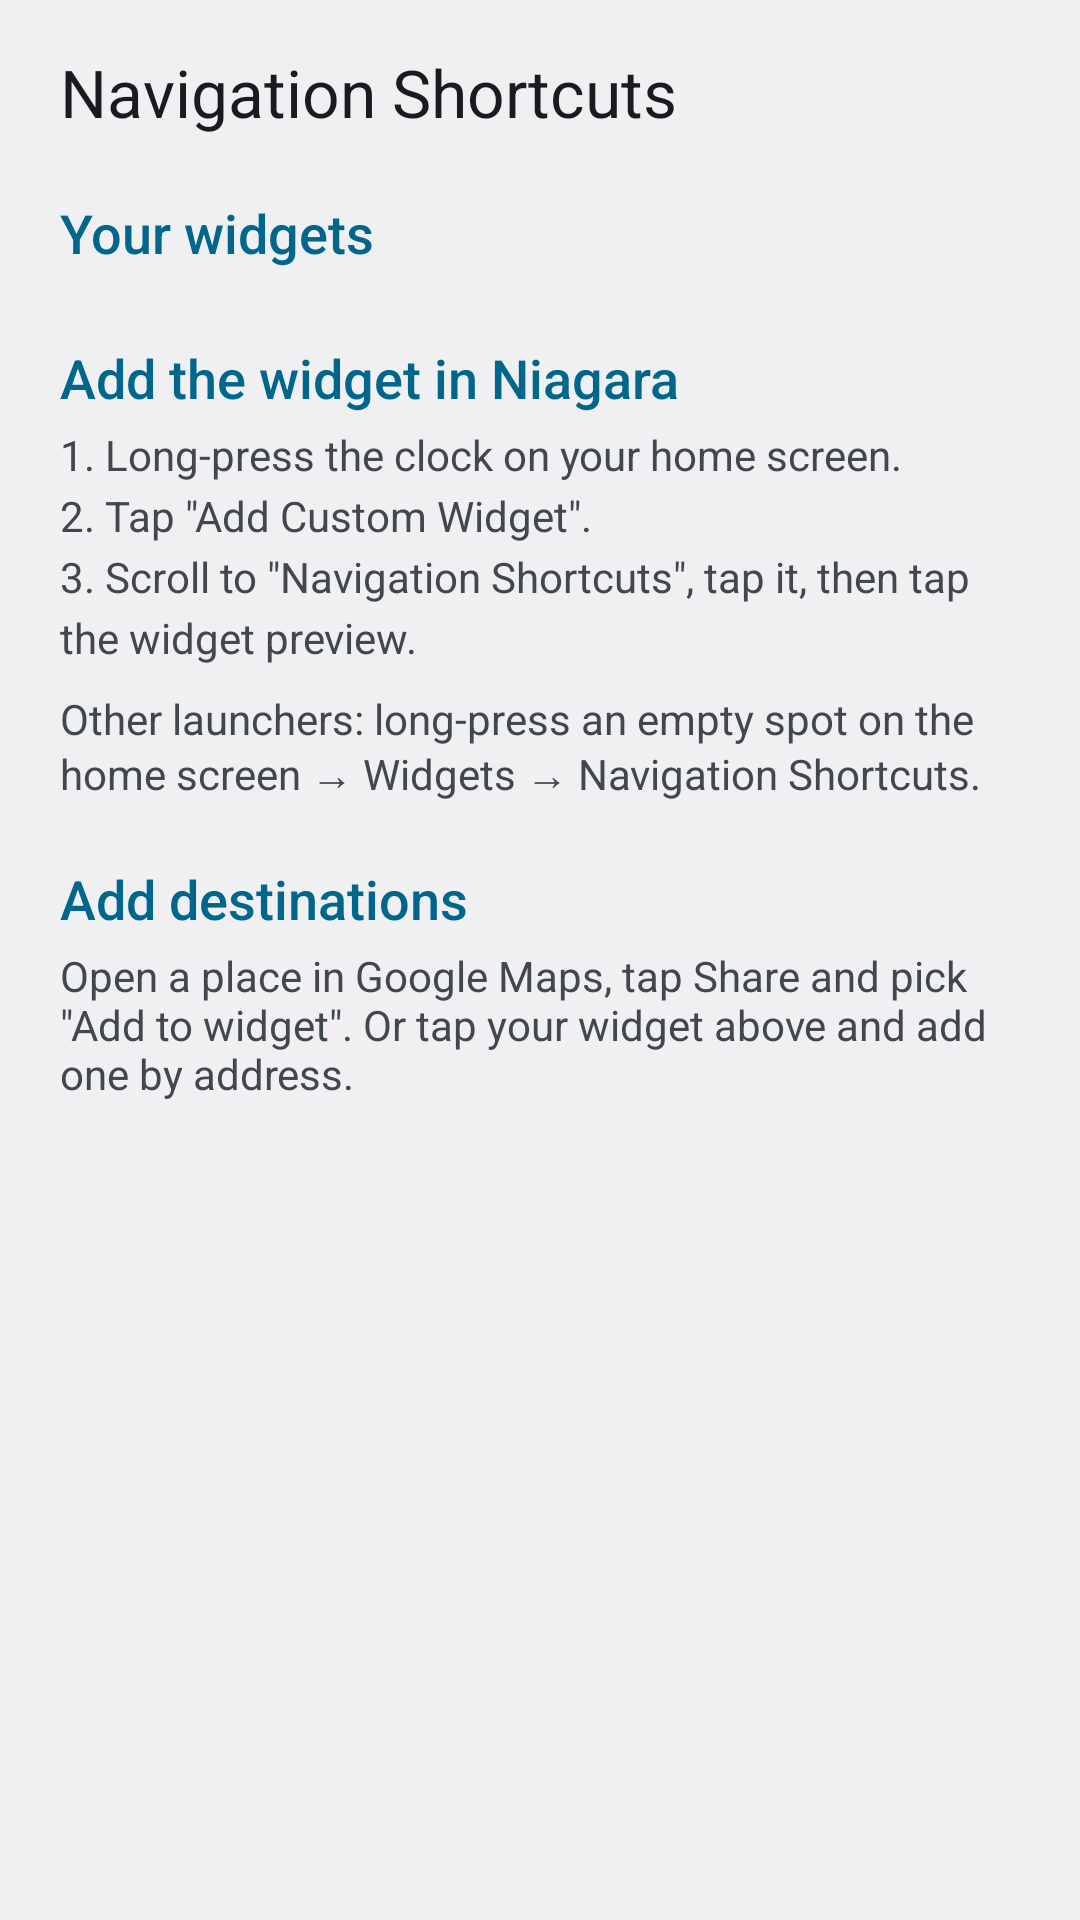

Here is an Android app screen rendered from its layout file. Give the layout XML and the strings, colors and styles it references.
<!-- AndroidManifest.xml: activity theme Theme.NavShort.Config -->
<!-- res/layout/activity_main.xml -->
<?xml version="1.0" encoding="utf-8"?>
<ScrollView xmlns:android="http://schemas.android.com/apk/res/android"
    android:layout_width="match_parent"
    android:layout_height="match_parent"
    android:fitsSystemWindows="true">

    <LinearLayout
        android:layout_width="match_parent"
        android:layout_height="wrap_content"
        android:orientation="vertical"
        android:paddingStart="20dp"
        android:paddingTop="16dp"
        android:paddingEnd="20dp"
        android:paddingBottom="20dp">

        <TextView
            android:layout_width="wrap_content"
            android:layout_height="wrap_content"
            android:text="@string/app_name"
            android:textAppearance="@android:style/TextAppearance.DeviceDefault.Large" />

        <TextView
            style="@style/ConfigSection"
            android:text="@string/main_widgets" />

        <TextView
            android:id="@+id/no_widgets_text"
            style="@style/ConfigBody"
            android:text="@string/main_no_widgets"
            android:visibility="gone" />

        <LinearLayout
            android:id="@+id/widget_list"
            android:layout_width="match_parent"
            android:layout_height="wrap_content"
            android:orientation="vertical" />

        
        <LinearLayout
            android:id="@+id/stranded_box"
            android:layout_width="match_parent"
            android:layout_height="wrap_content"
            android:layout_marginTop="12dp"
            android:orientation="vertical"
            android:visibility="gone">

            <TextView
                android:id="@+id/stranded_text"
                style="@style/ConfigBody" />

            <Button
                android:id="@+id/stranded_move"
                style="@style/ConfigTextButton"
                android:layout_marginStart="-12dp" />
        </LinearLayout>

        <TextView
            style="@style/ConfigSection"
            android:text="@string/main_add_widget" />

        <TextView
            android:id="@+id/add_widget_steps"
            style="@style/ConfigBody"
            android:lineSpacingExtra="4dp"
            android:text="@string/main_add_widget_steps" />

        <TextView
            style="@style/ConfigBody"
            android:layout_marginTop="8dp"
            android:text="@string/main_other_launchers" />

        <TextView
            style="@style/ConfigSection"
            android:text="@string/main_add_places" />

        <TextView
            style="@style/ConfigBody"
            android:text="@string/main_add_places_steps" />
    </LinearLayout>
</ScrollView>
<!-- resources referenced by this layout -->
<resources>
  <string name="app_name">Navigation Shortcuts</string>
  <string name="main_add_places">Add destinations</string>
  <string name="main_add_places_steps">Open a place in Google Maps, tap Share and pick \"Add to widget\". Or tap your widget above and add one by address.</string>
  <string name="main_add_widget">Add the widget in Niagara</string>
  <string name="main_add_widget_steps">1. Long-press the clock on your home screen.\n2. Tap \"Add Custom Widget\".\n3. Scroll to \"Navigation Shortcuts\", tap it, then tap the widget preview.</string>
  <string name="main_no_widgets">No navigation widget placed yet.</string>
  <string name="main_other_launchers">Other launchers: long-press an empty spot on the home screen → Widgets → Navigation Shortcuts.</string>
  <string name="main_widgets">Your widgets</string>
  <style name="ConfigBody">
          <item name="android:layout_width">match_parent</item>
          <item name="android:layout_height">wrap_content</item>
          <item name="android:textColor">?android:attr/textColorSecondary</item>
      </style>
  <style name="ConfigSection">
          <item name="android:layout_width">wrap_content</item>
          <item name="android:layout_height">wrap_content</item>
          <item name="android:layout_marginTop">20dp</item>
          <item name="android:layout_marginBottom">4dp</item>
          <item name="android:textAppearance">@android:style/TextAppearance.DeviceDefault.Medium</item>
          <item name="android:textColor">?android:attr/colorAccent</item>
      </style>
  <style name="ConfigTextButton" parent="@android:style/Widget.DeviceDefault.Button.Borderless">
          <item name="android:layout_width">wrap_content</item>
          <item name="android:layout_height">wrap_content</item>
          <item name="android:textAllCaps">false</item>
          <item name="android:textColor">@color/accent_text</item>
      </style>
  <style name="Theme.NavShort.Config" parent="@android:style/Theme.DeviceDefault.DayNight">
          <item name="android:windowActionBar">false</item>
          <item name="android:windowNoTitle">true</item>
          <item name="android:windowSoftInputMode">adjustResize|stateHidden</item>
          
          <item name="android:windowLightStatusBar">@bool/light_system_bars</item>
          <item name="android:windowLightNavigationBar">@bool/light_system_bars</item>
      </style>
</resources>
